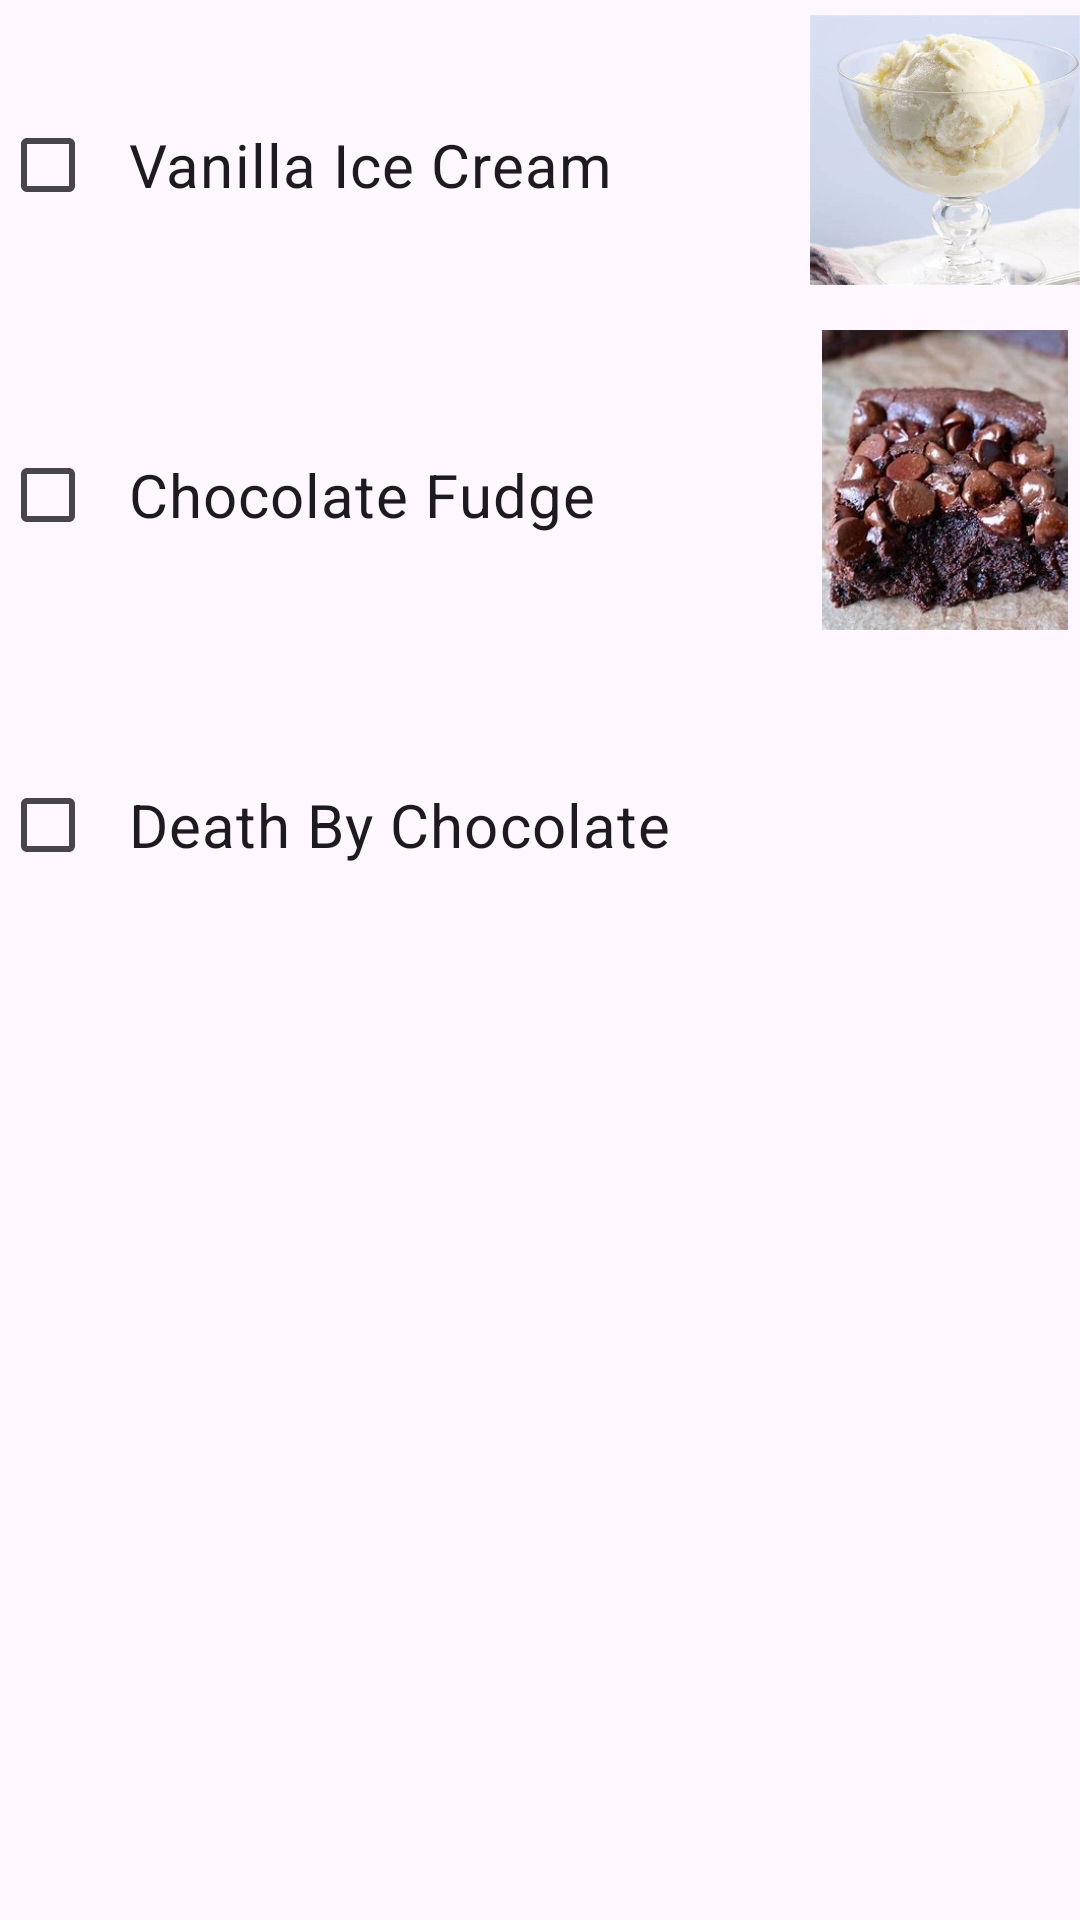

Produce the Android XML layout that renders to this screen, including the resource entries it uses.
<!-- AndroidManifest.xml: application theme Theme.CafeMenuApp -->
<!-- res/layout/fragment_desserts.xml -->
<?xml version="1.0" encoding="utf-8"?>
<LinearLayout xmlns:android="http://schemas.android.com/apk/res/android"
    xmlns:app="http://schemas.android.com/apk/res-auto"
    xmlns:tools="http://schemas.android.com/tools"
    android:layout_width="match_parent"
    android:layout_height="match_parent"
    tools:context=".DessertsFragment"
    android:orientation="vertical">

    <LinearLayout
        android:layout_width="match_parent"
        android:layout_height="wrap_content"
        android:orientation="horizontal">

        <CheckBox
            android:id="@+id/ck4"
            android:layout_width="270dp"
            android:layout_height="110dp"
            android:text="  Vanilla Ice Cream"
            android:textSize="20sp" />

        <ImageView
            android:id="@+id/imageView"
            android:layout_width="wrap_content"
            android:layout_height="100dp"
            android:src="@drawable/vanilla" />

    </LinearLayout>

    <LinearLayout
        android:layout_width="match_parent"
        android:layout_height="wrap_content"
        android:orientation="horizontal">

        <CheckBox
            android:id="@+id/ck5"
            android:layout_width="270dp"
            android:layout_height="110dp"
            android:text="  Chocolate Fudge"
            android:textSize="20sp"/>
        <ImageView
            android:id="@+id/imageView2"
            android:layout_width="wrap_content"
            android:layout_height="100dp"
            android:src="@drawable/fudge" />

    </LinearLayout>

    <LinearLayout
        android:layout_width="match_parent"
        android:layout_height="wrap_content"
        android:orientation="horizontal">

        <CheckBox
            android:id="@+id/ck6"
            android:layout_width="270dp"
            android:layout_height="110dp"
            android:text="  Death By Chocolate"
            android:textSize="20sp"/>
        <ImageView
            android:id="@+id/imageView3"
            android:layout_width="wrap_content"
            android:layout_height="100dp"
            android:src="@drawable/img" />

    </LinearLayout>



</LinearLayout>
<!-- resources referenced by this layout -->
<resources>
  <!-- drawable fudge: jpg bitmap (drawable, 29381 bytes) -->
  <!-- drawable vanilla: jpg bitmap (drawable, 26327 bytes) -->
  <style name="Theme.CafeMenuApp" parent="Base.Theme.CafeMenuApp" />
  <style name="Base.Theme.CafeMenuApp" parent="Theme.Material3.DayNight.NoActionBar">
          
          
      </style>
</resources>
